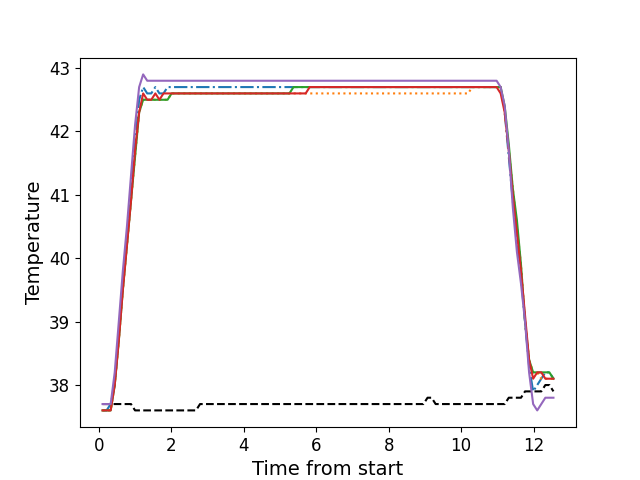

The table this chart was drawn from, first rows:
, times, neutral, z1, z2, z3, z4, z5
0, 0.1076, 37.7, 37.6, 37.6, 37.6, 37.6, 37.7
1, 0.2193, 37.7, 37.6, 37.6, 37.6, 37.6, 37.7
2, 0.3319, 37.7, 37.7, 37.6, 37.6, 37.6, 37.7
3, 0.4435, 37.7, 38.0, 38.0, 38.0, 38.0, 38.2
4, 0.5561, 37.7, 38.8, 38.7, 38.7, 38.7, 39.0
5, 0.6678, 37.7, 39.6, 39.5, 39.5, 39.5, 39.8
6, 0.7804, 37.7, 40.3, 40.2, 40.2, 40.2, 40.5
7, 0.892, 37.7, 41.1, 40.9, 40.9, 40.9, 41.3
8, 1.005, 37.6, 41.8, 41.6, 41.6, 41.7, 42.1
9, 1.117, 37.6, 42.5, 42.3, 42.3, 42.3, 42.7
10, 1.228, 37.6, 42.7, 42.5, 42.5, 42.6, 42.9
11, 1.34, 37.6, 42.6, 42.5, 42.5, 42.5, 42.8
12, 1.452, 37.6, 42.6, 42.5, 42.5, 42.5, 42.8
13, 1.565, 37.6, 42.7, 42.5, 42.5, 42.6, 42.8
14, 1.676, 37.6, 42.6, 42.5, 42.5, 42.5, 42.8
15, 1.789, 37.6, 42.6, 42.5, 42.5, 42.6, 42.8
16, 1.901, 37.6, 42.7, 42.5, 42.5, 42.6, 42.8
17, 2.013, 37.6, 42.7, 42.6, 42.6, 42.6, 42.8
18, 2.125, 37.6, 42.7, 42.6, 42.6, 42.6, 42.8
19, 2.236, 37.6, 42.7, 42.6, 42.6, 42.6, 42.8
20, 2.349, 37.6, 42.7, 42.6, 42.6, 42.6, 42.8
21, 2.461, 37.6, 42.7, 42.6, 42.6, 42.6, 42.8
22, 2.573, 37.6, 42.7, 42.6, 42.6, 42.6, 42.8
23, 2.685, 37.6, 42.7, 42.6, 42.6, 42.6, 42.8
24, 2.797, 37.7, 42.7, 42.6, 42.6, 42.6, 42.8
25, 2.908, 37.7, 42.7, 42.6, 42.6, 42.6, 42.8
26, 3.021, 37.7, 42.7, 42.6, 42.6, 42.6, 42.8
27, 3.134, 37.7, 42.7, 42.6, 42.6, 42.6, 42.8
28, 3.246, 37.7, 42.7, 42.6, 42.6, 42.6, 42.8
29, 3.357, 37.7, 42.7, 42.6, 42.6, 42.6, 42.8
30, 3.47, 37.7, 42.7, 42.6, 42.6, 42.6, 42.8
31, 3.581, 37.7, 42.7, 42.6, 42.6, 42.6, 42.8
32, 3.694, 37.7, 42.7, 42.6, 42.6, 42.6, 42.8
33, 3.806, 37.7, 42.7, 42.6, 42.6, 42.6, 42.8
34, 3.918, 37.7, 42.7, 42.6, 42.6, 42.6, 42.8
35, 4.029, 37.7, 42.7, 42.6, 42.6, 42.6, 42.8
36, 4.142, 37.7, 42.7, 42.6, 42.6, 42.6, 42.8
37, 4.254, 37.7, 42.7, 42.6, 42.6, 42.6, 42.8
38, 4.366, 37.7, 42.7, 42.6, 42.6, 42.6, 42.8
39, 4.478, 37.7, 42.7, 42.6, 42.6, 42.6, 42.8
40, 4.591, 37.7, 42.7, 42.6, 42.6, 42.6, 42.8
41, 4.702, 37.7, 42.7, 42.6, 42.6, 42.6, 42.8
42, 4.815, 37.7, 42.7, 42.6, 42.6, 42.6, 42.8
43, 4.926, 37.7, 42.7, 42.6, 42.6, 42.6, 42.8
44, 5.038, 37.7, 42.7, 42.6, 42.6, 42.6, 42.8
45, 5.151, 37.7, 42.7, 42.6, 42.6, 42.6, 42.8
46, 5.262, 37.7, 42.7, 42.6, 42.6, 42.6, 42.8
47, 5.375, 37.7, 42.7, 42.6, 42.7, 42.6, 42.8
48, 5.487, 37.7, 42.7, 42.6, 42.7, 42.6, 42.8
49, 5.599, 37.7, 42.7, 42.6, 42.7, 42.6, 42.8
50, 5.711, 37.7, 42.7, 42.6, 42.7, 42.6, 42.8
51, 5.822, 37.7, 42.7, 42.6, 42.7, 42.7, 42.8
52, 5.935, 37.7, 42.7, 42.6, 42.7, 42.7, 42.8
53, 6.047, 37.7, 42.7, 42.6, 42.7, 42.7, 42.8
54, 6.159, 37.7, 42.7, 42.6, 42.7, 42.7, 42.8
55, 6.271, 37.7, 42.7, 42.6, 42.7, 42.7, 42.8
56, 6.383, 37.7, 42.7, 42.6, 42.7, 42.7, 42.8
57, 6.496, 37.7, 42.7, 42.6, 42.7, 42.7, 42.8
58, 6.607, 37.7, 42.7, 42.6, 42.7, 42.7, 42.8
59, 6.719, 37.7, 42.7, 42.6, 42.7, 42.7, 42.8
... 52 more rows
